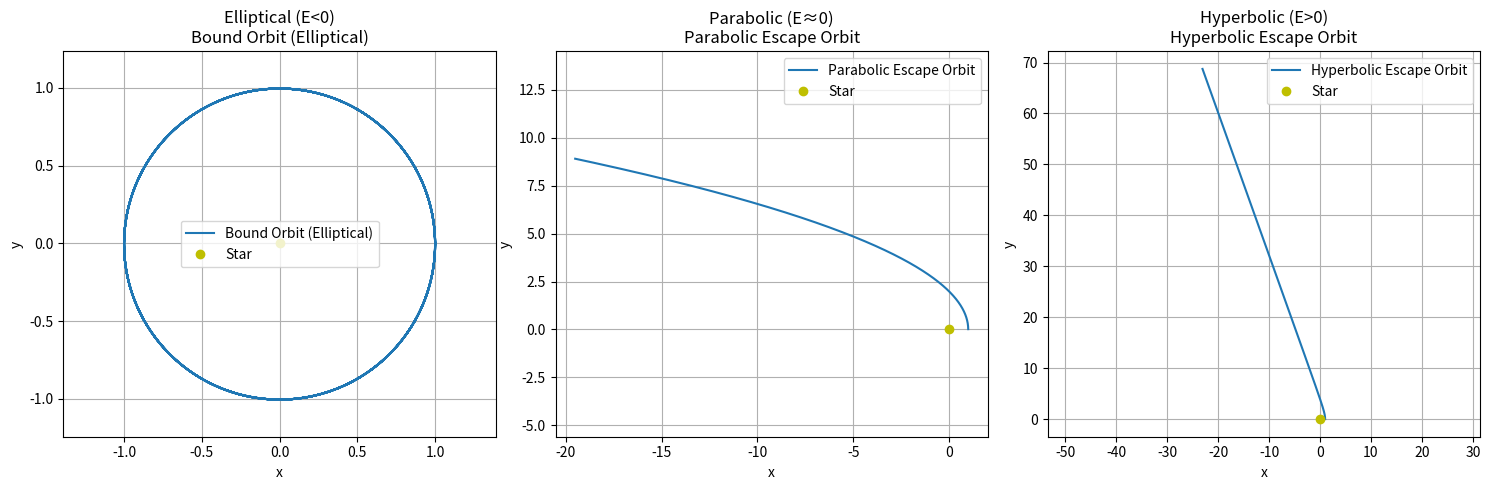

Python code for this plot:
import numpy as np
import matplotlib.pyplot as plt

# Constants
G = 1.0
M = 1.0
m = 1.0
dt = 0.01
steps = 5000

# Function to classify orbit type based on energy
def classify_orbit(energy):
    if energy < 0:
        return "Bound Orbit (Elliptical)"
    elif np.isclose(energy, 0, atol=1e-2):
        return "Parabolic Escape Orbit"
    else:
        return "Hyperbolic Escape Orbit"

# Initial speeds for 3 cases
initial_speeds = [1.0, np.sqrt(2), 2.0]
labels = ["Elliptical (E<0)", "Parabolic (E≈0)", "Hyperbolic (E>0)"]

plt.figure(figsize=(15, 5))

for idx, speed in enumerate(initial_speeds):
    r = np.array([1.0, 0.0])
    v = np.array([0.0, speed])
    r_list = []
    energy_list = []

    for i in range(steps):
        dist = np.linalg.norm(r)
        a = -G * M * r / dist**3
        v += dt * a        # Euler-Cromer
        r += dt * v
        r_list.append(r.copy())

        kinetic = 0.5 * m * np.dot(v, v)
        potential = -G * M * m / np.linalg.norm(r)
        total_energy = kinetic + potential
        energy_list.append(total_energy)

    r_arr = np.array(r_list)
    final_energy = energy_list[-1]
    orbit_type = classify_orbit(final_energy)

    # Plot each orbit in subplot
    plt.subplot(1, 3, idx + 1)
    plt.plot(r_arr[:, 0], r_arr[:, 1], label=orbit_type)
    plt.plot(0, 0, 'yo', label='Star')
    plt.title(f"{labels[idx]}\n{orbit_type}")
    plt.xlabel("x")
    plt.ylabel("y")
    plt.axis("equal")
    plt.grid()
    plt.legend()

plt.tight_layout()
plt.show()
